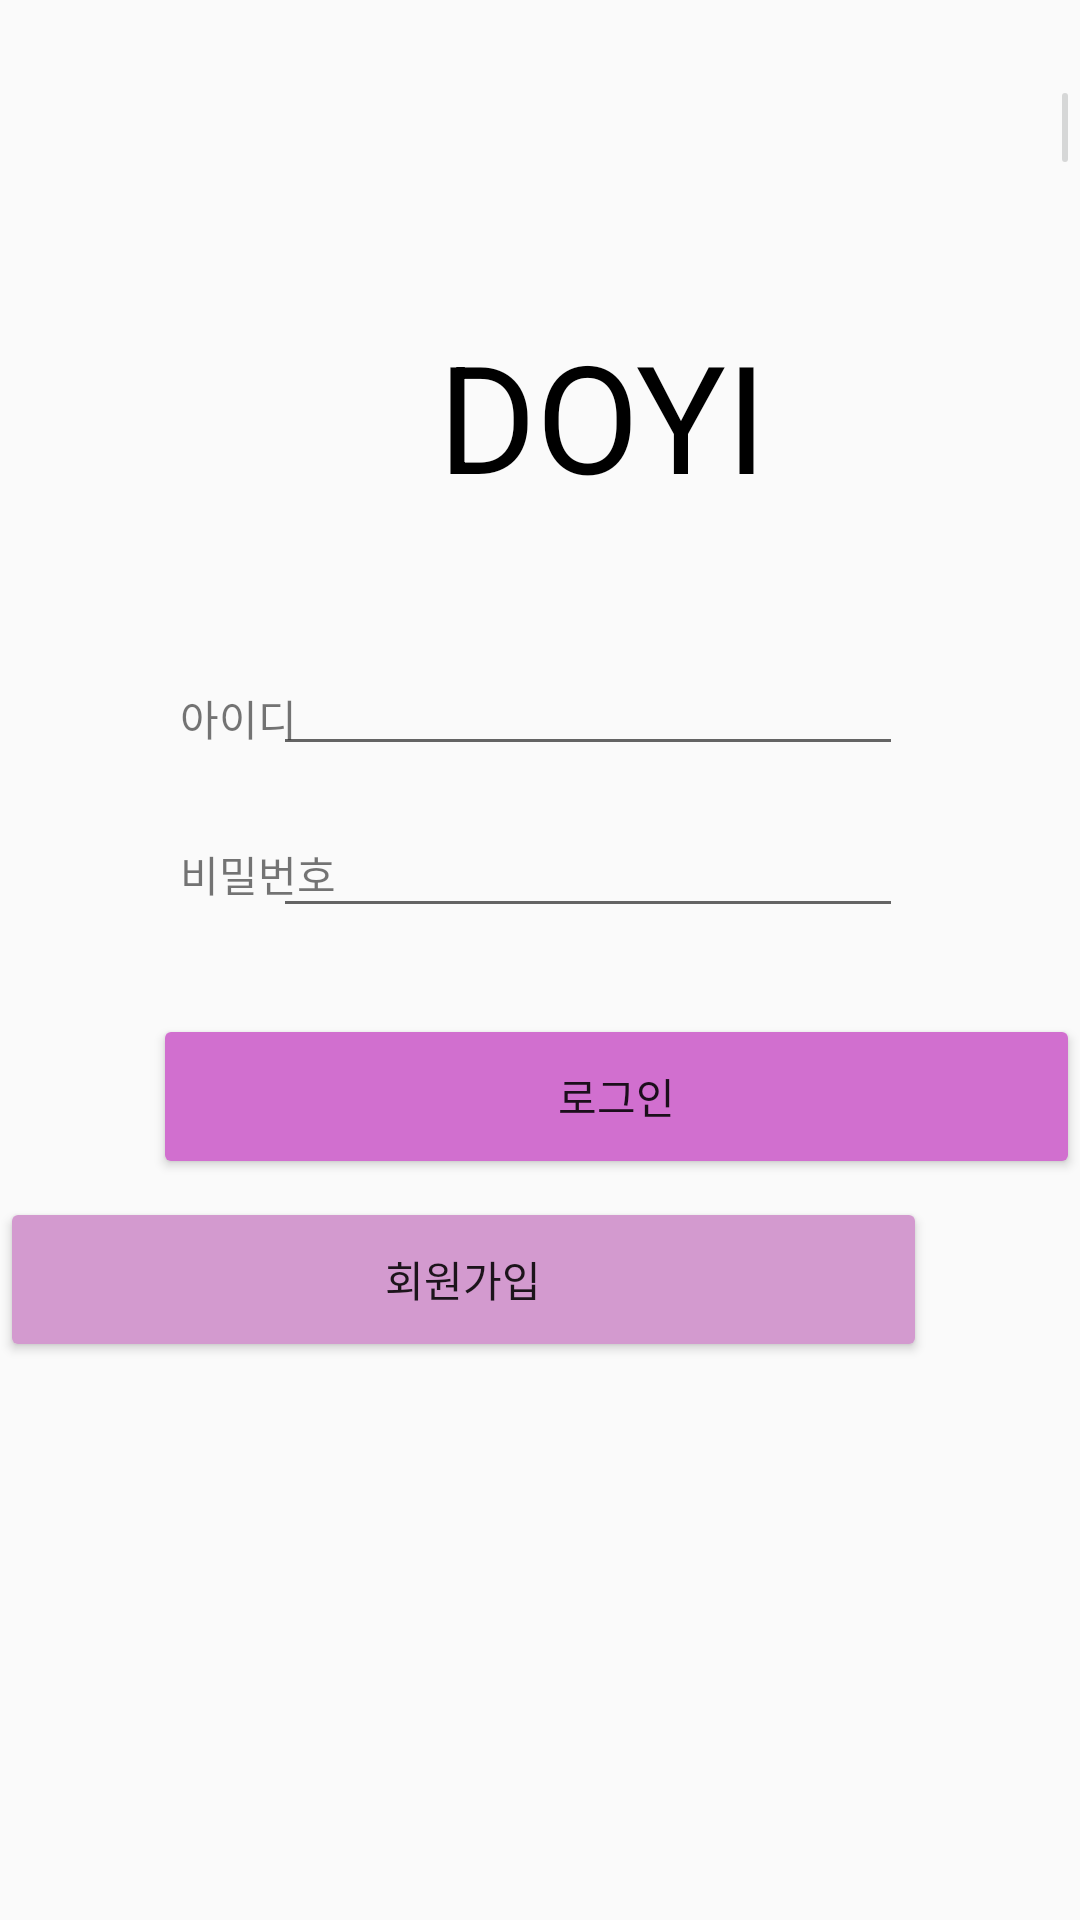

Android layout source for this screen:
<!-- AndroidManifest.xml: application theme Theme.AppCompat.Light.NoActionBar -->
<!-- res/layout/activity_main.xml -->
<?xml version="1.0" encoding="utf-8"?>
<RelativeLayout xmlns:android="http://schemas.android.com/apk/res/android"
    xmlns:tools="http://schemas.android.com/tools"
    android:layout_width="wrap_content"
    android:layout_height="match_parent"
    android:orientation="vertical"
    tools:context=".MainActivity">

    <ImageButton
        android:id="@+id/market_button"
        android:layout_width="35dp"
        android:layout_height="35dp"
        android:layout_marginLeft="350dp"
        android:layout_marginTop="25dp"
        android:src="@drawable/market_icon" />



    <Button
        android:id="@+id/login_button"
        android:layout_width="wrap_content"
        android:layout_height="wrap_content"
        android:layout_alignParentStart="true"
        android:layout_alignParentBottom="true"
        android:layout_centerHorizontal="true"
        android:layout_marginStart="51dp"
        android:layout_marginBottom="247dp"
        android:width="310dp"
        android:height="55dp"
        android:backgroundTint="#D16FCF"
        android:onClick="onButton1Clicked"
        android:text="로그인" />

    <Button
        android:id="@+id/signup_button"
        android:layout_width="wrap_content"
        android:layout_height="wrap_content"
        android:layout_alignParentEnd="true"
        android:layout_alignParentBottom="true"
        android:layout_centerHorizontal="true"
        android:layout_marginEnd="51dp"
        android:layout_marginBottom="186dp"
        android:width="310dp"
        android:height="55dp"
        android:backgroundTint="#D39ACF"
        android:text="회원가입" />

    <TextView
        android:id="@+id/textView"
        android:layout_width="wrap_content"
        android:layout_height="wrap_content"
        android:layout_alignParentStart="true"
        android:layout_alignParentTop="true"
        android:layout_centerHorizontal="true"
        android:layout_marginStart="146dp"
        android:layout_marginTop="105dp"
        android:text="DOYI"
        android:textColor="#000000"
        android:textSize="50dp" />

    <TextView
        android:id="@+id/login_id"
        android:layout_width="wrap_content"
        android:layout_height="wrap_content"
        android:layout_alignParentStart="true"
        android:layout_alignParentTop="true"
        android:layout_marginStart="60dp"
        android:layout_marginTop="229dp"
        android:text="아이디" />

    <EditText
        android:id="@+id/editTextTextPassword"
        android:layout_width="wrap_content"
        android:layout_height="wrap_content"
        android:layout_alignParentTop="true"
        android:layout_alignParentEnd="true"
        android:layout_marginTop="268dp"
        android:layout_marginEnd="59dp"
        android:ems="10"
        android:inputType="textPassword"
        tools:ignore="SpeakableTextPresentCheck,TouchTargetSizeCheck" />

    <EditText
        android:id="@+id/editTextTextPersonName"
        android:layout_width="wrap_content"
        android:layout_height="wrap_content"
        android:layout_alignParentTop="true"
        android:layout_alignParentEnd="true"
        android:layout_marginTop="214dp"
        android:layout_marginEnd="59dp"
        android:ems="10"
        android:inputType="textPersonName"
        tools:ignore="TouchTargetSizeCheck,SpeakableTextPresentCheck" />

    <TextView
        android:id="@+id/login_password"
        android:layout_width="wrap_content"
        android:layout_height="wrap_content"
        android:layout_alignParentStart="true"
        android:layout_alignParentTop="true"
        android:layout_marginStart="60dp"
        android:layout_marginTop="281dp"
        android:text="비밀번호" />


</RelativeLayout>
<!-- resources referenced by this layout -->
<resources>

</resources>
